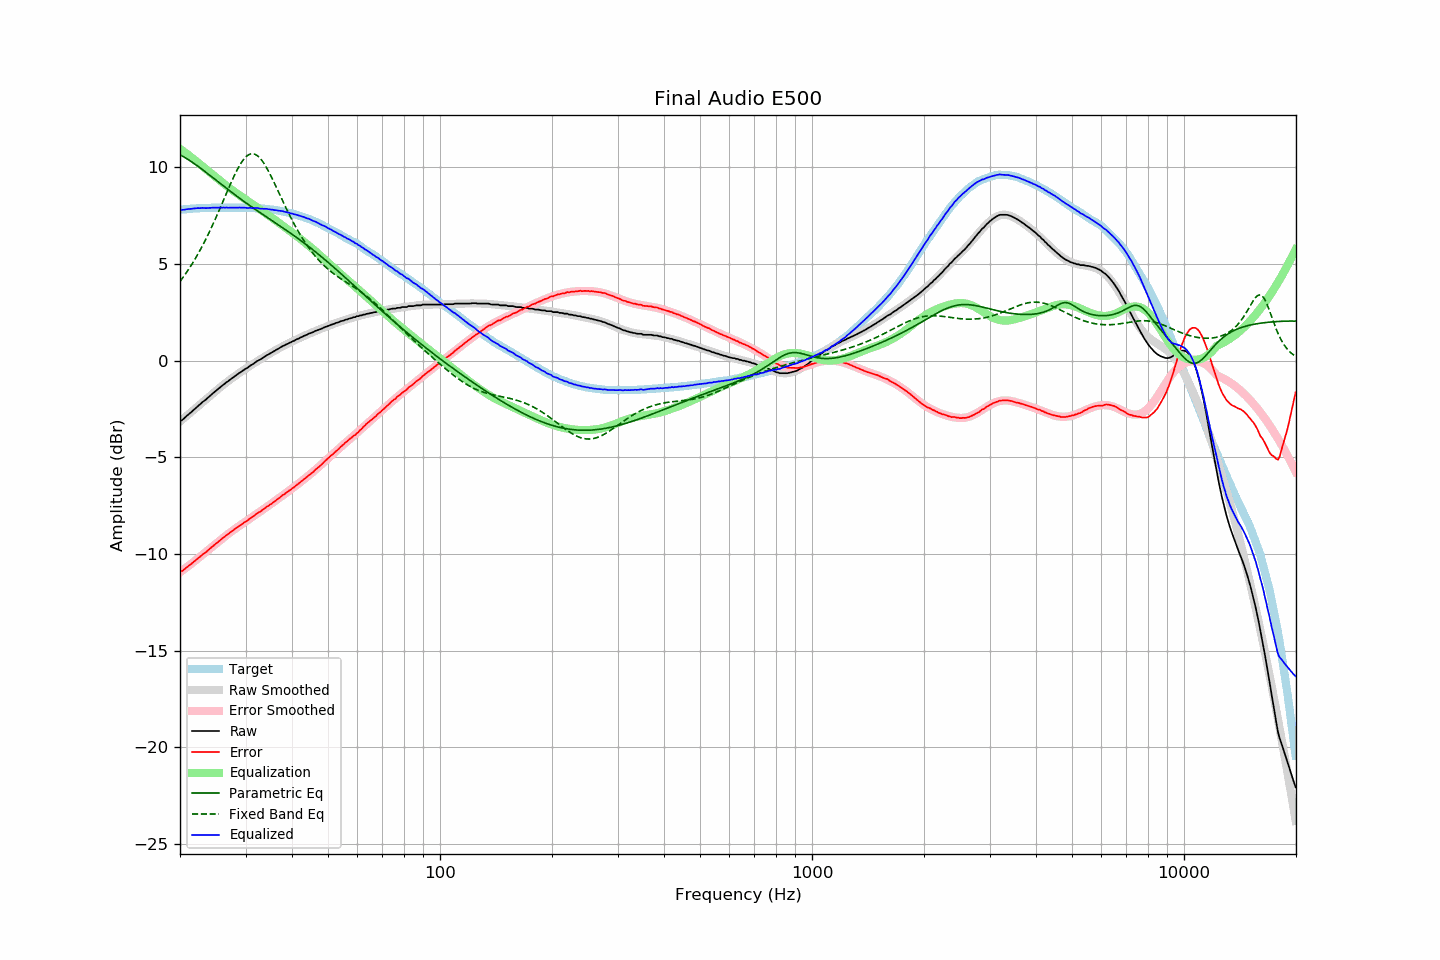

Source data for this figure (header and first rows):
frequency, raw, error, smoothed, error_smoothed, equalization, parametric_eq, fixed_band_eq, equalized_raw, equalized_smoothed, target
20.00, -3.11, -10.90, -3.15, -10.94, 10.94, 10.63, 4.09, 7.84, 7.79, 7.79
20.20, -3.10, -10.90, -3.08, -10.88, 10.88, 10.59, 4.20, 7.79, 7.80, 7.80
20.40, -3.03, -10.84, -3.01, -10.82, 10.82, 10.54, 4.31, 7.79, 7.81, 7.81
20.61, -2.96, -10.78, -2.94, -10.76, 10.76, 10.49, 4.43, 7.80, 7.82, 7.82
20.81, -2.88, -10.70, -2.87, -10.70, 10.70, 10.45, 4.55, 7.82, 7.83, 7.82
21.02, -2.81, -10.64, -2.80, -10.63, 10.63, 10.39, 4.67, 7.83, 7.83, 7.83
21.23, -2.74, -10.58, -2.73, -10.57, 10.57, 10.34, 4.80, 7.83, 7.84, 7.84
21.44, -2.67, -10.52, -2.66, -10.51, 10.51, 10.29, 4.92, 7.84, 7.85, 7.85
21.66, -2.59, -10.44, -2.59, -10.44, 10.44, 10.23, 5.06, 7.85, 7.85, 7.85
21.87, -2.52, -10.38, -2.52, -10.38, 10.38, 10.17, 5.19, 7.86, 7.86, 7.86
22.09, -2.45, -10.31, -2.45, -10.31, 10.31, 10.11, 5.34, 7.86, 7.86, 7.86
22.31, -2.37, -10.24, -2.38, -10.25, 10.25, 10.05, 5.48, 7.88, 7.87, 7.87
22.54, -2.30, -10.17, -2.30, -10.17, 10.17, 9.99, 5.63, 7.88, 7.87, 7.87
22.76, -2.23, -10.11, -2.23, -10.11, 10.11, 9.93, 5.78, 7.88, 7.88, 7.88
22.99, -2.15, -10.03, -2.16, -10.04, 10.04, 9.87, 5.94, 7.89, 7.88, 7.88
23.22, -2.09, -9.97, -2.09, -9.97, 9.97, 9.80, 6.10, 7.88, 7.89, 7.88
23.45, -2.03, -9.92, -2.01, -9.90, 9.90, 9.74, 6.26, 7.88, 7.89, 7.89
23.69, -1.95, -9.84, -1.94, -9.83, 9.83, 9.67, 6.43, 7.89, 7.89, 7.89
23.92, -1.88, -9.77, -1.87, -9.77, 9.77, 9.61, 6.60, 7.89, 7.89, 7.89
24.16, -1.81, -9.70, -1.80, -9.70, 9.70, 9.54, 6.77, 7.89, 7.90, 7.89
24.40, -1.73, -9.63, -1.73, -9.63, 9.63, 9.48, 6.95, 7.90, 7.90, 7.90
24.65, -1.66, -9.56, -1.66, -9.56, 9.56, 9.41, 7.13, 7.90, 7.90, 7.90
24.89, -1.59, -9.49, -1.59, -9.49, 9.49, 9.35, 7.32, 7.91, 7.90, 7.90
25.14, -1.53, -9.43, -1.52, -9.42, 9.42, 9.28, 7.51, 7.90, 7.90, 7.90
25.39, -1.46, -9.36, -1.46, -9.36, 9.36, 9.22, 7.70, 7.90, 7.90, 7.90
25.65, -1.39, -9.29, -1.39, -9.29, 9.29, 9.15, 7.89, 7.90, 7.90, 7.90
25.91, -1.32, -9.22, -1.32, -9.22, 9.22, 9.09, 8.08, 7.90, 7.90, 7.90
26.16, -1.25, -9.15, -1.25, -9.15, 9.15, 9.02, 8.28, 7.91, 7.90, 7.90
26.43, -1.19, -9.09, -1.19, -9.09, 9.09, 8.96, 8.47, 7.90, 7.90, 7.90
26.69, -1.12, -9.02, -1.12, -9.03, 9.03, 8.89, 8.67, 7.91, 7.90, 7.90
26.96, -1.07, -8.97, -1.06, -8.96, 8.96, 8.83, 8.86, 7.89, 7.90, 7.90
27.23, -1.00, -8.90, -1.00, -8.90, 8.90, 8.77, 9.05, 7.90, 7.90, 7.90
27.50, -0.94, -8.84, -0.94, -8.84, 8.84, 8.70, 9.24, 7.90, 7.90, 7.90
27.77, -0.88, -8.78, -0.88, -8.78, 8.78, 8.64, 9.42, 7.90, 7.90, 7.90
28.05, -0.82, -8.72, -0.82, -8.72, 8.72, 8.58, 9.60, 7.90, 7.90, 7.90
28.33, -0.76, -8.66, -0.76, -8.66, 8.66, 8.51, 9.77, 7.90, 7.90, 7.90
28.62, -0.70, -8.60, -0.70, -8.60, 8.60, 8.45, 9.93, 7.90, 7.90, 7.90
28.90, -0.64, -8.54, -0.64, -8.54, 8.54, 8.39, 10.07, 7.91, 7.90, 7.90
29.19, -0.59, -8.49, -0.59, -8.49, 8.49, 8.33, 10.21, 7.90, 7.90, 7.90
29.48, -0.53, -8.43, -0.53, -8.43, 8.43, 8.27, 10.33, 7.90, 7.90, 7.90
29.78, -0.47, -8.37, -0.47, -8.37, 8.37, 8.21, 10.44, 7.90, 7.90, 7.90
30.08, -0.42, -8.32, -0.42, -8.31, 8.31, 8.15, 10.53, 7.89, 7.90, 7.90
30.38, -0.38, -8.27, -0.36, -8.26, 8.26, 8.09, 10.60, 7.88, 7.89, 7.89
30.68, -0.31, -8.20, -0.31, -8.20, 8.20, 8.03, 10.65, 7.89, 7.89, 7.89
30.99, -0.25, -8.14, -0.25, -8.14, 8.14, 7.98, 10.68, 7.89, 7.89, 7.89
31.30, -0.21, -8.09, -0.20, -8.08, 8.08, 7.92, 10.69, 7.88, 7.88, 7.88
31.61, -0.15, -8.03, -0.15, -8.03, 8.03, 7.86, 10.68, 7.88, 7.88, 7.88
31.93, -0.09, -7.96, -0.09, -7.97, 7.97, 7.80, 10.65, 7.88, 7.88, 7.87
32.24, -0.03, -7.90, -0.04, -7.91, 7.91, 7.75, 10.60, 7.88, 7.87, 7.87
32.57, 0.01, -7.85, 0.01, -7.85, 7.85, 7.69, 10.53, 7.87, 7.87, 7.86
32.89, 0.05, -7.81, 0.06, -7.80, 7.80, 7.63, 10.44, 7.85, 7.86, 7.86
33.22, 0.11, -7.74, 0.11, -7.74, 7.74, 7.58, 10.33, 7.85, 7.85, 7.85
33.55, 0.16, -7.69, 0.17, -7.68, 7.68, 7.52, 10.22, 7.84, 7.85, 7.85
33.89, 0.22, -7.62, 0.22, -7.62, 7.62, 7.47, 10.09, 7.85, 7.84, 7.84
34.23, 0.27, -7.56, 0.27, -7.57, 7.57, 7.41, 9.94, 7.84, 7.83, 7.83
34.57, 0.31, -7.51, 0.32, -7.51, 7.51, 7.36, 9.79, 7.82, 7.82, 7.82
34.92, 0.36, -7.45, 0.37, -7.45, 7.45, 7.30, 9.63, 7.81, 7.81, 7.81
35.27, 0.41, -7.40, 0.41, -7.39, 7.39, 7.24, 9.47, 7.80, 7.80, 7.81
35.62, 0.46, -7.33, 0.46, -7.33, 7.33, 7.19, 9.29, 7.79, 7.79, 7.79
35.97, 0.50, -7.28, 0.51, -7.27, 7.27, 7.13, 9.12, 7.77, 7.78, 7.78
... 635 more rows
